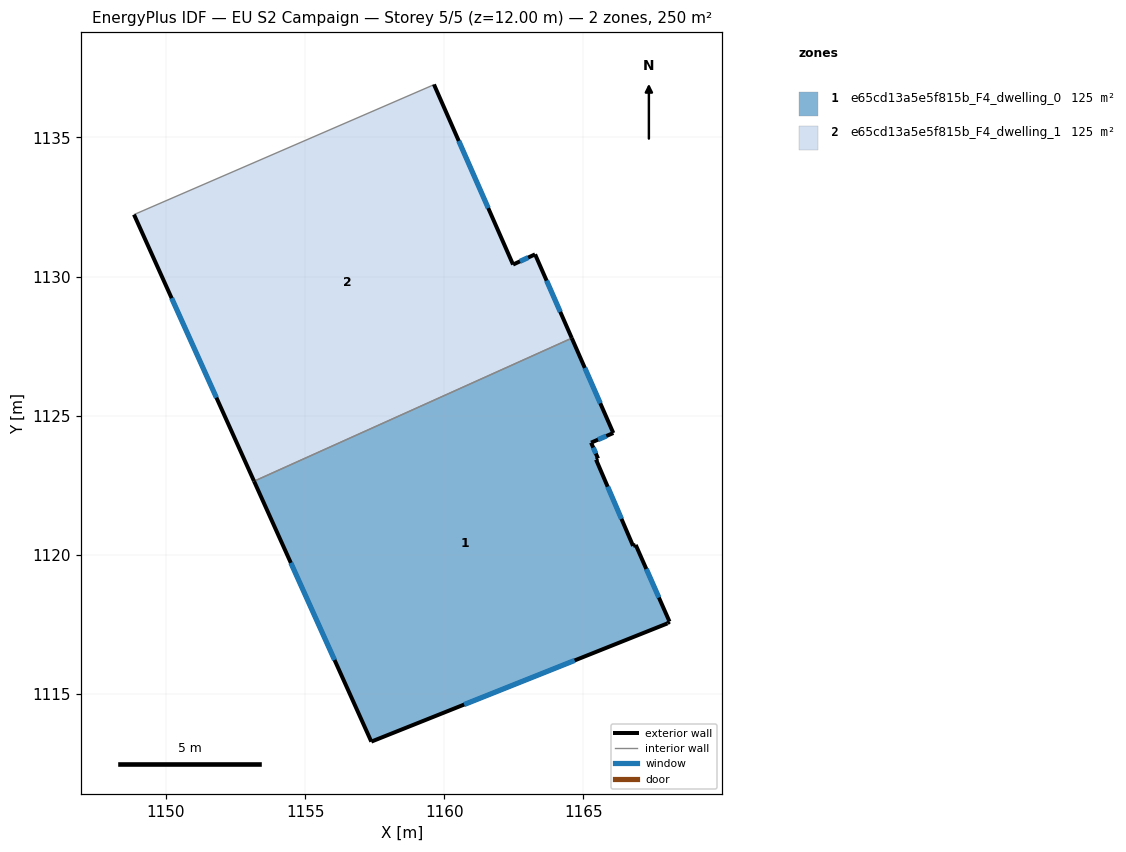
=== STOREY PLAN SPEC (per zone: floor XY polygon, exterior-wall plan segments, windows/doors) ===
zone 1: e65cd13a5e5f815b_F4_dwelling_0  (124.8 m²)
  floor: (1164.58, 1127.79) (1166.07, 1124.38) (1165.28, 1124.03) (1165.53, 1123.46) (1165.45, 1123.42) (1166.78, 1120.32) (1166.88, 1120.36) (1168.09, 1117.60) (1168.02, 1117.54) (1157.38, 1113.29) (1153.17, 1122.64)
  exterior wall: (1166.07, 1124.38) – (1164.58, 1127.79)  [3.7 m]
    window: (1165.61, 1125.45) – (1165.05, 1126.72)  [1.6 m²]
  exterior wall: (1165.28, 1124.03) – (1166.07, 1124.38)  [0.9 m]
    window: (1165.53, 1124.14) – (1165.82, 1124.27)  [0.4 m²]
  exterior wall: (1165.53, 1123.46) – (1165.28, 1124.03)  [0.6 m]
    window: (1165.45, 1123.64) – (1165.35, 1123.85)  [0.3 m²]
  exterior wall: (1165.45, 1123.42) – (1165.53, 1123.46)  [0.1 m]
  exterior wall: (1166.79, 1120.32) – (1165.45, 1123.42)  [3.4 m]
    window: (1166.37, 1121.29) – (1165.87, 1122.45)  [1.4 m²]
  exterior wall: (1166.88, 1120.36) – (1166.79, 1120.32)  [0.1 m]
  exterior wall: (1168.09, 1117.60) – (1166.88, 1120.36)  [3.0 m]
    window: (1167.71, 1118.46) – (1167.26, 1119.49)  [1.3 m²]
  exterior wall: (1168.02, 1117.54) – (1168.09, 1117.60)  [0.1 m]
  exterior wall: (1157.38, 1113.29) – (1168.02, 1117.54)  [11.5 m]
    window: (1160.72, 1114.62) – (1164.69, 1116.20)  [4.8 m²]
  exterior wall: (1153.17, 1122.64) – (1157.38, 1113.29)  [10.3 m]
    window: (1154.49, 1119.71) – (1156.06, 1116.22)  [4.3 m²]
  interior walls: 1
zone 2: e65cd13a5e5f815b_F4_dwelling_1  (124.8 m²)
  floor: (1159.63, 1136.90) (1162.47, 1130.43) (1163.26, 1130.80) (1164.58, 1127.79) (1153.17, 1122.64) (1148.85, 1132.23) (1159.53, 1136.85)
  exterior wall: (1162.47, 1130.43) – (1159.63, 1136.90)  [7.1 m]
    window: (1161.58, 1132.46) – (1160.52, 1134.87)  [3.0 m²]
  exterior wall: (1163.26, 1130.80) – (1162.47, 1130.43)  [0.9 m]
    window: (1163.02, 1130.68) – (1162.72, 1130.55)  [0.4 m²]
  exterior wall: (1164.58, 1127.79) – (1163.26, 1130.80)  [3.3 m]
    window: (1164.17, 1128.73) – (1163.68, 1129.85)  [1.4 m²]
  exterior wall: (1148.85, 1132.23) – (1153.17, 1122.64)  [10.5 m]
    window: (1150.20, 1129.22) – (1151.81, 1125.65)  [4.4 m²]
  interior walls: 3

=== DERIVED (storey summary) ===
Building: EU S2 Campaign
Storey: 5 of 5  (floor level z = 12.00 m)
Storey gross floor area: 249.6 m²
Zones on this storey: 2
  - e65cd13a5e5f815b_F4_dwelling_0: floor 124.8 m²; exterior wall 33.6 m (100.8 m²); 7 window(s) 13.9 m²; WWR 13.8%
  - e65cd13a5e5f815b_F4_dwelling_1: floor 124.8 m²; exterior wall 21.7 m (65.2 m²); 4 window(s) 9.1 m²; WWR 13.9%
Zone adjacency (shared interzone walls):
  - e65cd13a5e5f815b_F4_dwelling_0 ↔ e65cd13a5e5f815b_F4_dwelling_1